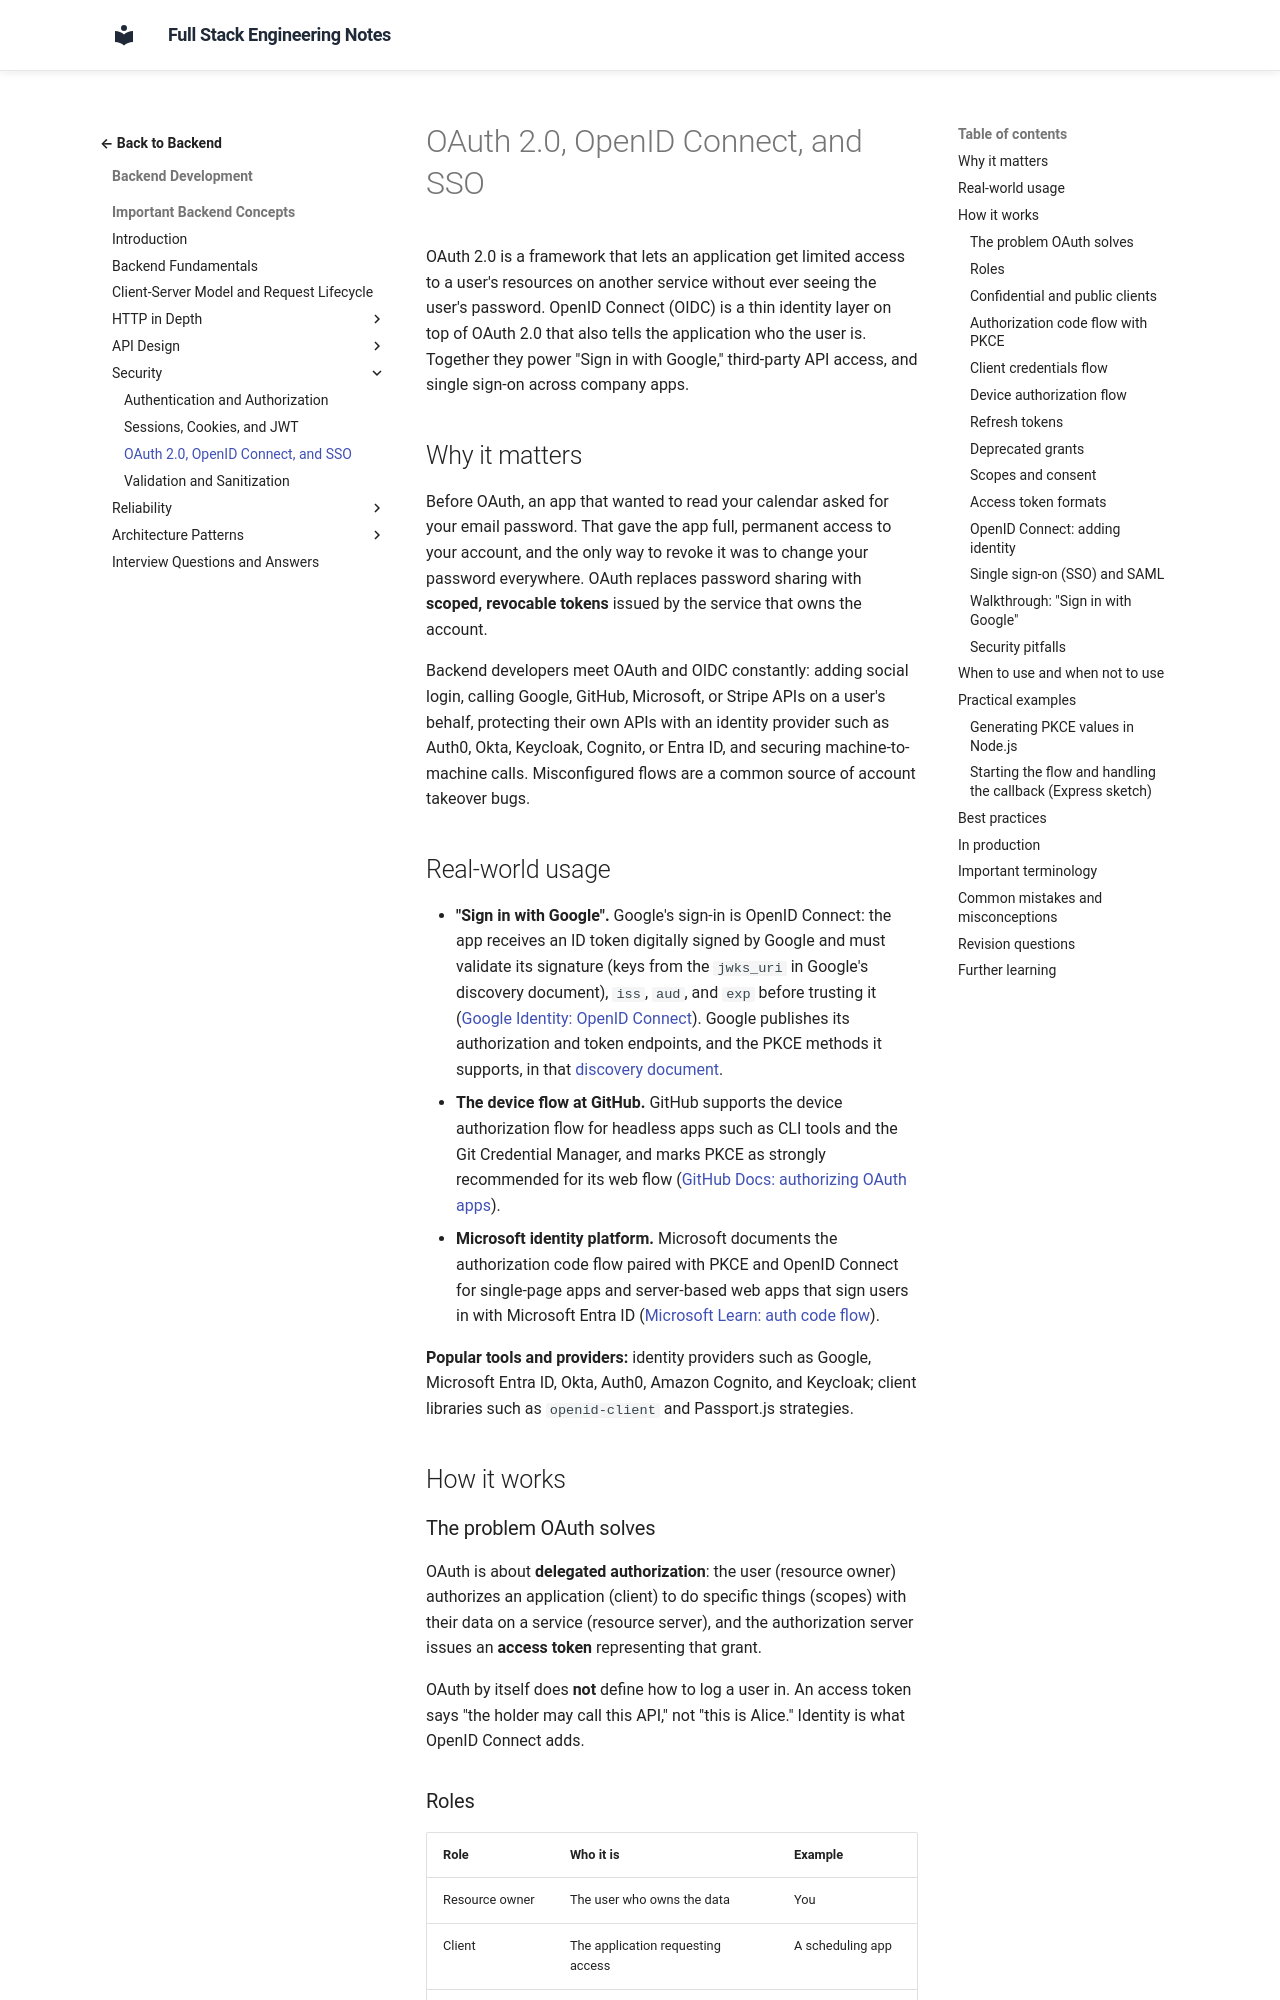

repository: murthy-satti/fullstack-notes · page: 03-backend-development/backend-concepts/oauth-and-openid-connect/index.html · generator: mkdocs

# OAuth 2.0, OpenID Connect, and SSO

OAuth 2.0 is a framework that lets an application get limited access to a
user's resources on another service without ever seeing the user's password.
OpenID Connect (OIDC) is a thin identity layer on top of OAuth 2.0 that also
tells the application who the user is. Together they power "Sign in with
Google," third-party API access, and single sign-on across company apps.

## Why it matters

Before OAuth, an app that wanted to read your calendar asked for your email
password. That gave the app full, permanent access to your account, and the
only way to revoke it was to change your password everywhere. OAuth replaces
password sharing with **scoped, revocable tokens** issued by the service that
owns the account.

Backend developers meet OAuth and OIDC constantly: adding social login,
calling Google, GitHub, Microsoft, or Stripe APIs on a user's behalf,
protecting their own APIs with an identity provider such as Auth0, Okta,
Keycloak, Cognito, or Entra ID, and securing machine-to-machine calls.
Misconfigured flows are a common source of account takeover bugs.

## Real-world usage

- **"Sign in with Google".** Google's sign-in is OpenID Connect: the app
  receives an ID token digitally signed by Google and must validate its
  signature (keys from the `jwks_uri` in Google's discovery document), `iss`,
  `aud`, and `exp` before trusting it
  ([Google Identity: OpenID Connect](https://developers.google.com/identity/openid-connect/openid-connect)).
  Google publishes its authorization and token endpoints, and the PKCE
  methods it supports, in that
  [discovery document](https://accounts.google.com/.well-known/openid-configuration).
- **The device flow at GitHub.** GitHub supports the device authorization
  flow for headless apps such as CLI tools and the Git Credential Manager,
  and marks PKCE as strongly recommended for its web flow
  ([GitHub Docs: authorizing OAuth apps](https://docs.github.com/en/apps/oauth-apps/building-oauth-apps/authorizing-oauth-apps)).
- **Microsoft identity platform.** Microsoft documents the authorization code
  flow paired with PKCE and OpenID Connect for single-page apps and
  server-based web apps that sign users in with Microsoft Entra ID
  ([Microsoft Learn: auth code flow](https://learn.microsoft.com/en-us/entra/identity-platform/v2-oauth2-auth-code-flow)).

**Popular tools and providers:** identity providers such as Google,
Microsoft Entra ID, Okta, Auth0, Amazon Cognito, and Keycloak; client
libraries such as `openid-client` and Passport.js strategies.

## How it works

### The problem OAuth solves

OAuth is about **delegated authorization**: the user (resource owner)
authorizes an application (client) to do specific things (scopes) with their
data on a service (resource server), and the authorization server issues an
**access token** representing that grant.

OAuth by itself does **not** define how to log a user in. An access token
says "the holder may call this API," not "this is Alice." Identity is what
OpenID Connect adds.
